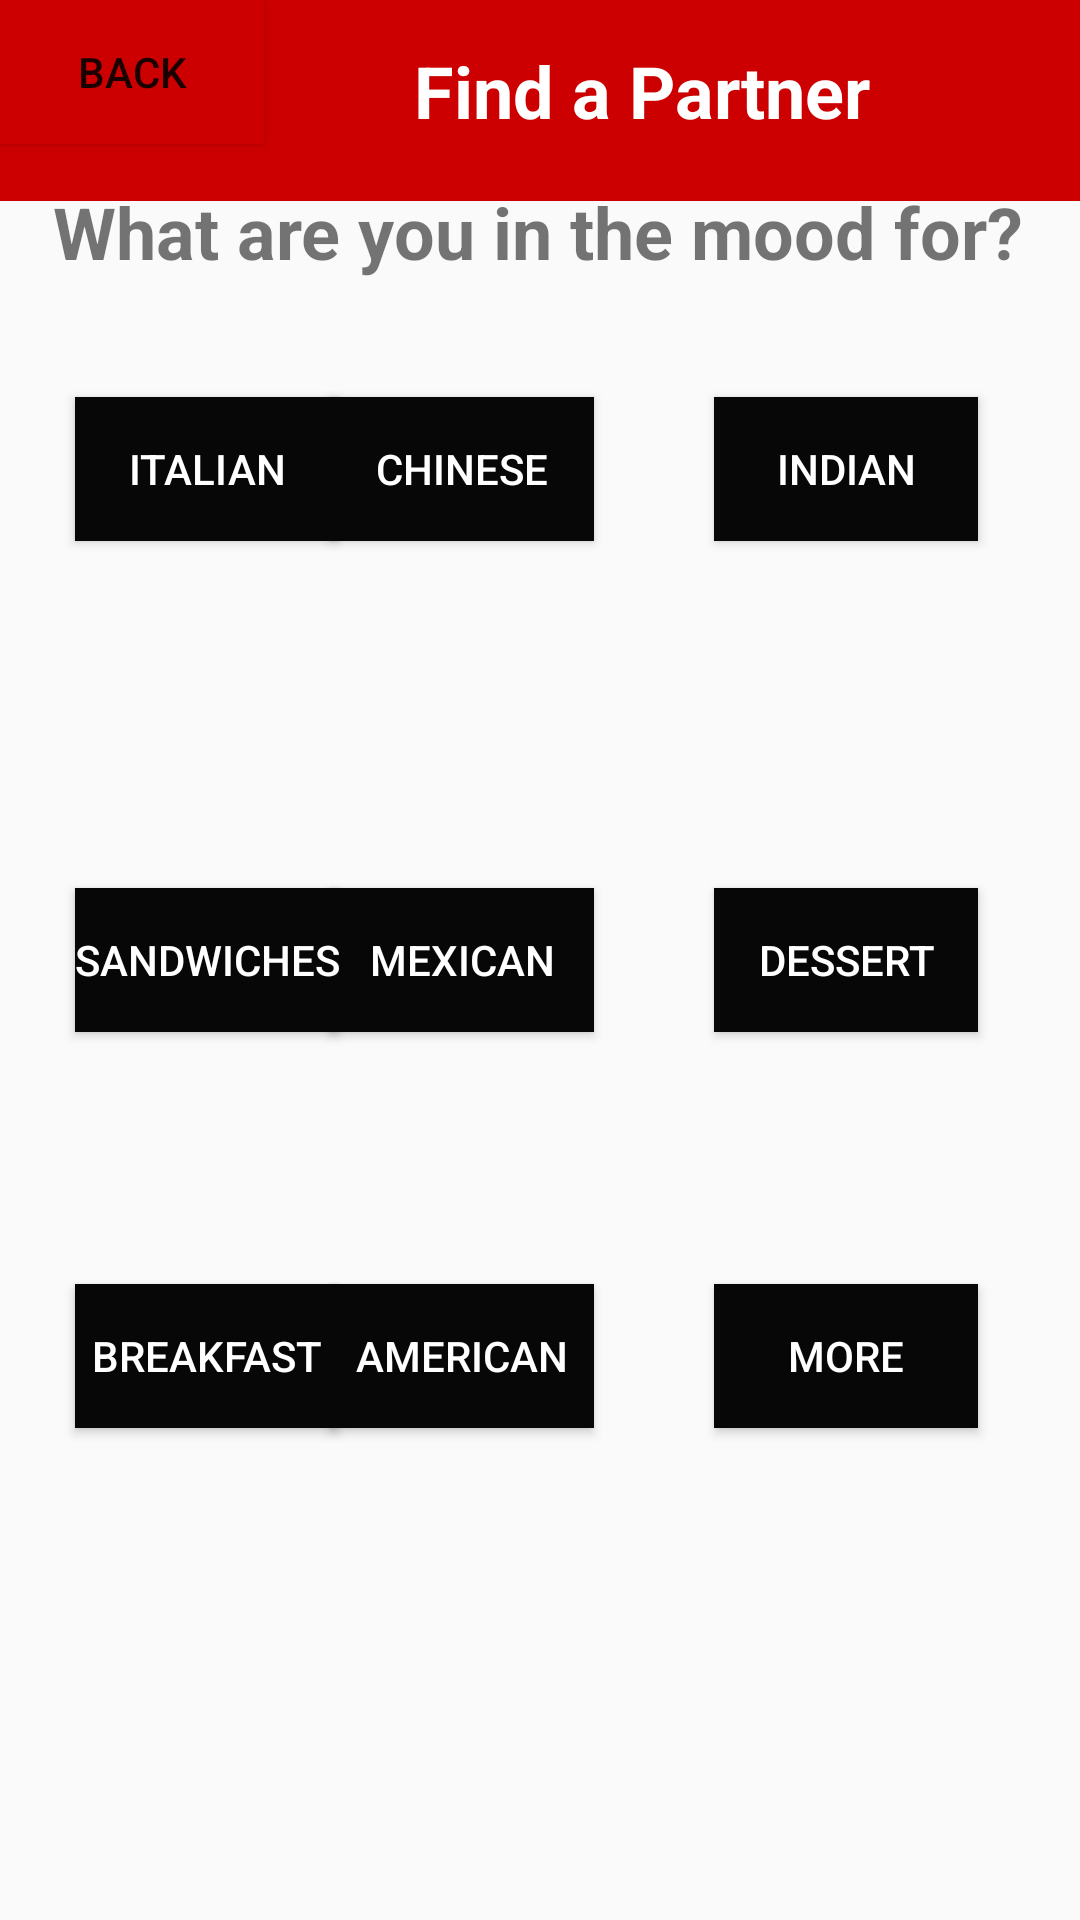

Android layout source for this screen:
<!-- AndroidManifest.xml: application theme Theme.AppCompat.Light.NoActionBar -->
<!-- res/layout/activity_find_partner.xml -->
<?xml version="1.0" encoding="utf-8"?>
<androidx.constraintlayout.widget.ConstraintLayout xmlns:android="http://schemas.android.com/apk/res/android"
    xmlns:app="http://schemas.android.com/apk/res-auto"
    xmlns:tools="http://schemas.android.com/tools"
    android:layout_width="match_parent"
    android:layout_height="match_parent"
    tools:context=".FindPartner">

    <Button
        android:id="@+id/backButton2"
        android:layout_width="wrap_content"
        android:layout_height="wrap_content"
        android:background="@android:color/holo_red_dark"
        android:text="Back"
        app:layout_constraintStart_toStartOf="@+id/include"
        app:layout_constraintTop_toTopOf="parent" />

    <Button
        android:id="@+id/option9"
        android:layout_width="wrap_content"
        android:layout_height="wrap_content"
        android:layout_marginEnd="34dp"
        android:layout_marginRight="34dp"
        android:background="#070707"
        android:text="more"
        android:textColor="#FFFFFF"
        app:layout_constraintBaseline_toBaselineOf="@+id/option8"
        app:layout_constraintEnd_toEndOf="parent" />

    <Button
        android:id="@+id/option8"
        android:layout_width="wrap_content"
        android:layout_height="wrap_content"
        android:layout_marginEnd="40dp"
        android:layout_marginRight="40dp"
        android:layout_marginBottom="164dp"
        android:background="#070707"
        android:text="american"
        android:textColor="#FFFFFF"
        app:layout_constraintBottom_toBottomOf="parent"
        app:layout_constraintEnd_toStartOf="@+id/option9" />

    <Button
        android:id="@+id/option7"
        android:layout_width="wrap_content"
        android:layout_height="wrap_content"
        android:layout_marginStart="25dp"
        android:layout_marginLeft="25dp"
        android:background="#070707"
        android:text="breakfast"
        android:textColor="#FFFFFF"
        app:layout_constraintBaseline_toBaselineOf="@+id/option8"
        app:layout_constraintStart_toStartOf="parent" />

    <Button
        android:id="@+id/option6"
        android:layout_width="wrap_content"
        android:layout_height="wrap_content"
        android:layout_marginEnd="34dp"
        android:layout_marginRight="34dp"
        android:background="#070707"
        android:text="dessert"
        android:textColor="#FFFFFF"
        app:layout_constraintBaseline_toBaselineOf="@+id/option5"
        app:layout_constraintEnd_toEndOf="parent" />

    <Button
        android:id="@+id/option5"
        android:layout_width="wrap_content"
        android:layout_height="wrap_content"
        android:layout_marginEnd="40dp"
        android:layout_marginRight="40dp"
        android:background="#070707"
        android:text="mexican"
        android:textColor="#FFFFFF"
        app:layout_constraintBottom_toBottomOf="parent"
        app:layout_constraintEnd_toStartOf="@+id/option6"
        app:layout_constraintTop_toTopOf="parent" />

    <Button
        android:id="@+id/option4"
        android:layout_width="wrap_content"
        android:layout_height="wrap_content"
        android:layout_marginStart="25dp"
        android:layout_marginLeft="25dp"
        android:background="#070707"
        android:text="sandwiches"
        android:textColor="#FFFFFF"
        app:layout_constraintBaseline_toBaselineOf="@+id/option5"
        app:layout_constraintStart_toStartOf="parent" />

    <Button
        android:id="@+id/option3"
        android:layout_width="wrap_content"
        android:layout_height="wrap_content"
        android:layout_marginEnd="34dp"
        android:layout_marginRight="34dp"
        android:background="#070707"
        android:text="Indian"
        android:textColor="#FFFFFF"
        app:layout_constraintBaseline_toBaselineOf="@+id/option2"
        app:layout_constraintEnd_toEndOf="parent" />

    <Button
        android:id="@+id/option2"
        android:layout_width="wrap_content"
        android:layout_height="wrap_content"
        android:layout_marginTop="39dp"
        android:layout_marginEnd="40dp"
        android:layout_marginRight="40dp"
        android:background="#070707"
        android:text="CHINESE"
        android:textColor="#FFFFFF"
        app:layout_constraintEnd_toStartOf="@+id/option3"
        app:layout_constraintTop_toBottomOf="@+id/textView6" />

    <include
        android:id="@+id/include"
        layout="@layout/actionbar"
        android:layout_width="match_parent"
        android:layout_height="67dp"
        android:background="@android:color/holo_red_dark"
        app:layout_constraintEnd_toEndOf="parent"
        app:layout_constraintTop_toTopOf="parent"
        app:layout_constraintStart_toStartOf="parent" />

    <TextView
        android:id="@+id/textView5"
        android:layout_width="wrap_content"
        android:layout_height="wrap_content"
        android:layout_marginStart="50dp"
        android:layout_marginLeft="50dp"
        android:layout_marginTop="14dp"
        android:text="Find a Partner"
        android:textColor="#FFFFFF"
        android:textSize="24sp"
        android:textStyle="bold"
        app:layout_constraintStart_toEndOf="@+id/backButton2"
        app:layout_constraintTop_toTopOf="@+id/include" />

    <TextView
        android:id="@+id/textView6"
        android:layout_width="wrap_content"
        android:layout_height="wrap_content"
        android:layout_marginTop="13dp"
        android:layout_marginEnd="19dp"
        android:layout_marginRight="19dp"
        android:text="What are you in the mood for?"
        android:textSize="24sp"
        android:textStyle="bold"
        app:layout_constraintEnd_toEndOf="@+id/include"
        app:layout_constraintTop_toBottomOf="@+id/backButton2" />

    <Button
        android:id="@+id/option1"
        android:layout_width="wrap_content"
        android:layout_height="wrap_content"
        android:layout_marginStart="25dp"
        android:layout_marginLeft="25dp"
        android:background="#070707"
        android:text="Italian"
        android:textColor="#FFFFFF"
        app:layout_constraintBaseline_toBaselineOf="@+id/option2"
        app:layout_constraintStart_toStartOf="parent" />

</androidx.constraintlayout.widget.ConstraintLayout>
<!-- res/layout/actionbar.xml (included above) -->
<?xml version="1.0" encoding="utf-8"?>
<androidx.appcompat.widget.Toolbar
    xmlns:android="http://schemas.android.com/apk/res/android"
    xmlns:app="http://schemas.android.com/apk/res-auto"
    android:layout_width="match_parent" android:layout_height="?attr/actionBarSize"
    android:background="@android:color/holo_red_dark"
    android:id="@+id/myToolBar"
    android:theme="@style/ThemeOverlay.AppCompat.Light">
</androidx.appcompat.widget.Toolbar>
<!-- resources referenced by this layout -->
<resources>

</resources>
